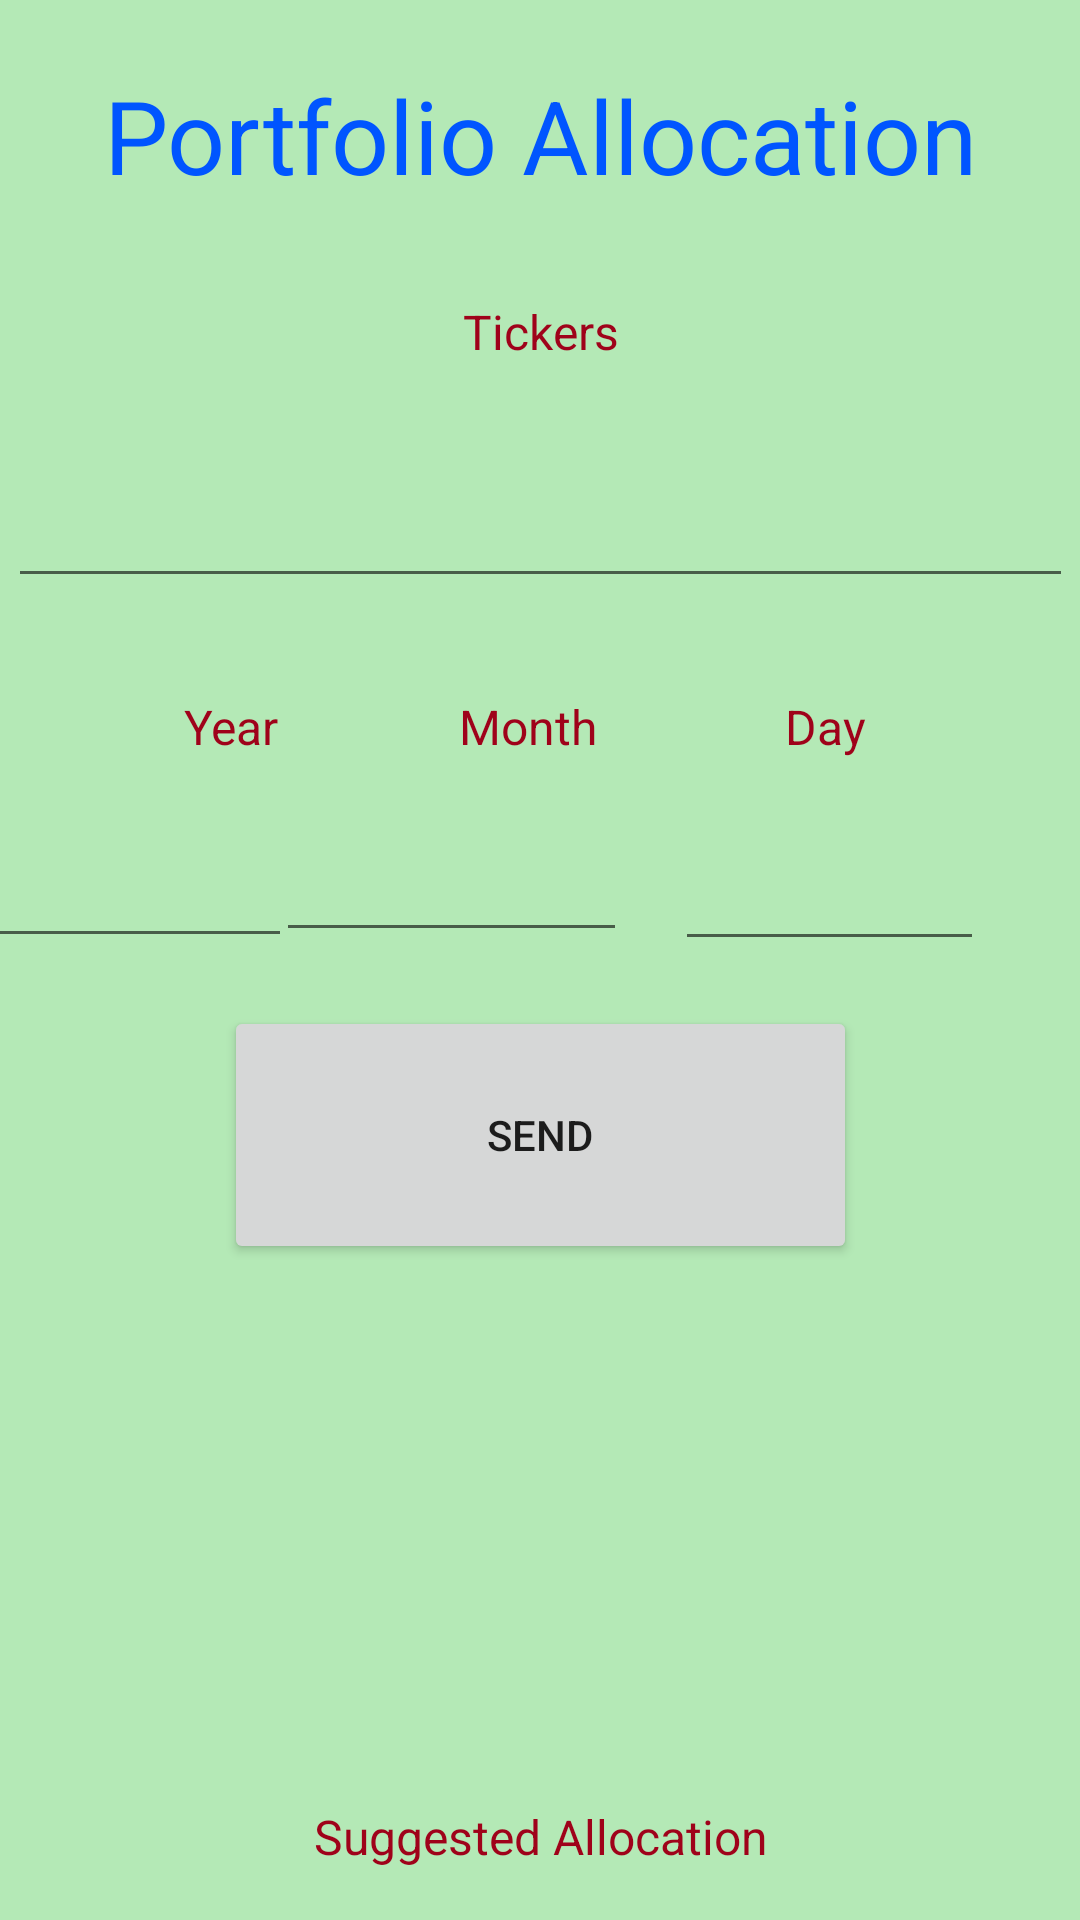

Produce the Android XML layout that renders to this screen, including the resource entries it uses.
<!-- AndroidManifest.xml: application theme Theme.PortfolioAnalysis -->
<!-- res/layout/activity_portfolio_alloc.xml -->
<?xml version="1.0" encoding="utf-8"?>
<androidx.constraintlayout.widget.ConstraintLayout xmlns:android="http://schemas.android.com/apk/res/android"
    xmlns:app="http://schemas.android.com/apk/res-auto"
    xmlns:tools="http://schemas.android.com/tools"
    android:layout_width="match_parent"
    android:layout_height="match_parent"
    android:background="#633FC644"
    tools:context=".PortfolioAlloc">

    <TextView
        android:id="@+id/textView21"
        android:layout_width="363dp"
        android:layout_height="wrap_content"
        android:layout_marginTop="12dp"
        android:text="Suggested Allocation"
        android:textAlignment="center"
        android:textColor="#9F021A"
        android:textSize="16sp"
        app:layout_constraintBottom_toBottomOf="parent"
        app:layout_constraintEnd_toEndOf="parent"
        app:layout_constraintStart_toStartOf="parent"
        app:layout_constraintTop_toBottomOf="@+id/resultAlloc" />

    <TextView
        android:id="@+id/loading"
        android:layout_width="363dp"
        android:layout_height="wrap_content"
        android:layout_marginBottom="16dp"
        android:textAlignment="center"
        android:textColor="#9F021A"
        android:textSize="16sp"
        app:layout_constraintBottom_toTopOf="@+id/textView21"
        app:layout_constraintEnd_toEndOf="parent"
        app:layout_constraintStart_toStartOf="parent" />

    <TextView
        android:id="@+id/textView17"
        android:layout_width="106dp"
        android:layout_height="24dp"
        android:layout_marginTop="32dp"
        android:text="Month"
        android:textAlignment="center"
        android:textColor="#9F021A"
        android:textSize="16sp"
        app:layout_constraintEnd_toStartOf="@+id/textView19"
        app:layout_constraintStart_toEndOf="@+id/textView4"
        app:layout_constraintTop_toBottomOf="@+id/tickersAlloc" />

    <TextView
        android:id="@+id/textView19"
        android:layout_width="106dp"
        android:layout_height="24dp"
        android:layout_marginEnd="32dp"
        android:text="Day"
        android:textAlignment="center"
        android:textColor="#9F021A"
        android:textSize="16sp"
        app:layout_constraintEnd_toEndOf="parent"
        app:layout_constraintTop_toTopOf="@+id/textView17" />

    <Button
        android:id="@+id/calcolaAlloc"
        android:layout_width="211dp"
        android:layout_height="86dp"
        android:layout_marginTop="16dp"
        android:text="send"
        app:layout_constraintEnd_toEndOf="parent"
        app:layout_constraintStart_toStartOf="parent"
        app:layout_constraintTop_toBottomOf="@+id/yearAlloc" />

    <EditText
        android:id="@+id/yearAlloc"
        android:layout_width="102dp"
        android:layout_height="48dp"
        android:layout_marginStart="32dp"
        android:layout_marginTop="16dp"
        android:layout_marginEnd="32dp"
        android:ems="10"
        android:inputType="textPersonName"
        app:layout_constraintEnd_toStartOf="@+id/monthAlloc"
        app:layout_constraintStart_toStartOf="parent"
        app:layout_constraintTop_toBottomOf="@+id/textView4" />

    <EditText
        android:id="@+id/monthAlloc"
        android:layout_width="117dp"
        android:layout_height="46dp"
        android:layout_marginTop="16dp"
        android:layout_marginEnd="16dp"
        android:ems="10"
        android:inputType="textPersonName"
        app:layout_constraintEnd_toStartOf="@+id/dayAlloc"
        app:layout_constraintTop_toBottomOf="@+id/textView17" />

    <EditText
        android:id="@+id/dayAlloc"
        android:layout_width="103dp"
        android:layout_height="49dp"
        android:layout_marginTop="16dp"
        android:layout_marginEnd="32dp"
        android:ems="10"
        android:inputType="textPersonName"
        app:layout_constraintEnd_toEndOf="parent"
        app:layout_constraintTop_toBottomOf="@+id/textView19" />

    <TextView
        android:id="@+id/textView4"
        android:layout_width="106dp"
        android:layout_height="24dp"
        android:layout_marginStart="24dp"
        android:layout_marginTop="32dp"
        android:text="Year"
        android:textAlignment="center"
        android:textColor="#9F021A"
        android:textSize="16sp"
        app:layout_constraintStart_toStartOf="parent"
        app:layout_constraintTop_toBottomOf="@+id/tickersAlloc" />

    <EditText
        android:id="@+id/tickersAlloc"
        android:layout_width="355dp"
        android:layout_height="46dp"
        android:layout_marginStart="8dp"
        android:layout_marginTop="32dp"
        android:layout_marginEnd="8dp"
        android:ems="10"
        android:inputType="textPersonName"
        app:layout_constraintEnd_toEndOf="parent"
        app:layout_constraintStart_toStartOf="parent"
        app:layout_constraintTop_toBottomOf="@+id/textView2" />

    <TextView
        android:id="@+id/textView2"
        android:layout_width="0dp"
        android:layout_height="wrap_content"
        android:layout_marginStart="24dp"
        android:layout_marginTop="32dp"
        android:layout_marginEnd="24dp"
        android:text="Tickers"
        android:textAlignment="center"
        android:textColor="#9F021A"
        android:textSize="16sp"
        app:layout_constraintEnd_toEndOf="parent"
        app:layout_constraintStart_toStartOf="parent"
        app:layout_constraintTop_toBottomOf="@+id/textView" />

    <TextView
        android:id="@+id/textView"
        android:layout_width="0dp"
        android:layout_height="wrap_content"
        android:layout_marginStart="24dp"
        android:layout_marginEnd="24dp"
        android:layout_marginBottom="550dp"
        android:text="Portfolio Allocation"
        android:textAlignment="center"
        android:textColor="#0055FF"
        android:textSize="34sp"
        app:layout_constraintBottom_toBottomOf="parent"
        app:layout_constraintEnd_toEndOf="parent"
        app:layout_constraintStart_toStartOf="parent"
        app:layout_constraintTop_toTopOf="parent" />

    <TextView
        android:id="@+id/resultAlloc"
        android:layout_width="0dp"
        android:layout_height="0dp"
        android:layout_marginStart="32dp"
        android:layout_marginTop="8dp"
        android:layout_marginEnd="32dp"
        android:layout_marginBottom="68dp"
        android:textAlignment="center"
        android:textSize="16sp"
        app:layout_constraintBottom_toBottomOf="parent"
        app:layout_constraintEnd_toEndOf="parent"
        app:layout_constraintHorizontal_bias="1.0"
        app:layout_constraintStart_toStartOf="parent"
        app:layout_constraintTop_toBottomOf="@+id/calcolaAlloc"
        app:layout_constraintVertical_bias="1.0" />

</androidx.constraintlayout.widget.ConstraintLayout>
<!-- resources referenced by this layout -->
<resources>
  <style name="Theme.PortfolioAnalysis" parent="Theme.MaterialComponents.DayNight.DarkActionBar">
          
          <item name="colorPrimary">@color/purple_500</item>
          <item name="colorPrimaryVariant">@color/purple_700</item>
          <item name="colorOnPrimary">@color/white</item>
          
          <item name="colorSecondary">@color/teal_200</item>
          <item name="colorSecondaryVariant">@color/teal_700</item>
          <item name="colorOnSecondary">@color/black</item>
          
          <item name="android:statusBarColor">@color/purple_700</item>
          
      </style>
  <!-- not gathered from this repository: default colours our renderer supplied (Android Studio template values) -->
  <color name="purple_500">#FF6200EE</color>
  <color name="purple_700">#FF3700B3</color>
  <color name="teal_200">#FF03DAC5</color>
  <color name="teal_700">#FF018786</color>
  <color name="black">#FF000000</color>
  <color name="white">#FFFFFFFF</color>
</resources>
